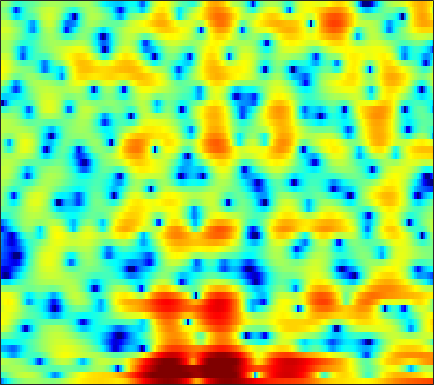

The data file committed next to this chart (first rows):
-10.97, -8.9698, -6.8051, -5.0717, -3.9871, -2.7861, -1.7969, -1.1757, -0.46935, 0.11359, 0.57264, 0.83616, 1.0986, 1.2527, 1.3049, 1.297, 1.2203, 1.1232, 0.92843, 0.7184, 0.48916, 0.33581, 0.16543, 0.064603
-3.19, -2.55, -1.653, -0.761, -0.1349, 0.629, 1.291, 1.712, 2.174, 2.519, 2.75, 2.841, 2.858, 2.749, 2.583, 2.247, 1.766, 1.304, 0.5254, -0.4652, -1.718, -2.875, -4.764, -7.066
0.7068, 0.8867, 1.099, 1.28, 1.393, 1.498, 1.547, 1.548, 1.488, 1.357, 1.156, 0.9668, 0.6514, 0.2838, -0.01572, -0.4166, -0.7961, -1.055, -1.349, -1.58, -1.742, -1.818, -1.87, -1.866
2.484, 2.258, 1.952, 1.661, 1.461, 1.22, 0.9901, 0.8157, 0.5625, 0.1999, -0.2669, -0.7339, -1.586, -2.787, -4.002, -6.225, -9.45, -12.65, -14.67, -10.47, -6.575, -4.414, -2.238, -0.628
-3.008, -3.853, -5.206, -6.792, -8.023, -9.28, -9.362, -8.521, -6.954, -5.475, -4.3, -3.646, -3.052, -2.732, -2.643, -2.643, -2.665, -2.613, -2.29, -1.628, -0.7075, 0.07404, 1.124, 2.101
-8.372, -8.533, -9.11, -10.04, -10.84, -11.66, -11.49, -10.63, -8.985, -7.273, -5.754, -4.775, -3.668, -2.747, -2.158, -1.474, -0.8472, -0.404, 0.172, 0.7378, 1.292, 1.698, 2.217, 2.705
-5.974, -5.654, -5.405, -5.292, -5.247, -5.183, -5.058, -4.92, -4.656, -4.293, -3.847, -3.471, -2.935, -2.356, -1.906, -1.302, -0.6932, -0.2435, 0.3379, 0.8869, 1.395, 1.746, 2.163, 2.52
-0.3988, -0.5641, -0.8502, -1.22, -1.55, -2.074, -2.652, -3.116, -3.741, -4.296, -4.68, -4.775, -4.591, -4.059, -3.479, -2.591, -1.663, -0.9932, -0.1707, 0.5489, 1.167, 1.56, 1.992, 2.32
3.789, 3.392, 2.762, 1.987, 1.298, 0.1815, -1.225, -2.529, -4.74, -7.851, -12.73, -18.78, -17.73, -10.87, -7.817, -5.031, -3.086, -1.982, -0.8397, 0.01971, 0.6671, 1.038, 1.404, 1.649
5.17, 4.833, 4.292, 3.633, 3.05, 2.119, 1.014, 0.08227, -1.292, -2.723, -3.993, -4.661, -4.95, -4.566, -4.025, -3.249, -2.549, -2.141, -1.738, -1.498, -1.395, -1.396, -1.455, -1.535
4.597, 4.567, 4.439, 4.173, 3.885, 3.391, 2.772, 2.238, 1.479, 0.7143, -0.01216, -0.493, -1.044, -1.474, -1.74, -2.073, -2.416, -2.723, -3.234, -3.926, -4.841, -5.695, -6.991, -8.304
3.277, 3.922, 4.463, 4.661, 4.62, 4.337, 3.814, 3.284, 2.429, 1.457, 0.4175, -0.3252, -1.212, -1.932, -2.339, -2.777, -3.203, -3.617, -4.374, -5.487, -7.02, -8.518, -11.15, -14.82
3.775, 4.556, 5.198, 5.443, 5.381, 4.987, 4.253, 3.457, 2.019, 0.06093, -2.55, -5.015, -8.626, -9.967, -8.575, -6.333, -4.938, -4.424, -4.427, -5.096, -6.4, -7.818, -10.32, -13.21
4.32, 4.444, 4.505, 4.428, 4.259, 3.844, 3.196, 2.533, 1.351, -0.175, -2.103, -3.698, -5.551, -6.144, -5.558, -4.262, -3.199, -2.716, -2.506, -2.796, -3.59, -4.507, -6.102, -7.914
0.8635, 0.6827, 0.4958, 0.386, 0.332, 0.2706, 0.1751, 0.07539, -0.1024, -0.3295, -0.5842, -0.7521, -0.8814, -0.8722, -0.7599, -0.5426, -0.31, -0.1592, -0.04671, -0.0552, -0.1885, -0.3255, -0.5261, -0.6613
-5.932, -6.47, -6.779, -6.619, -6.233, -5.472, -4.617, -3.991, -3.196, -2.497, -1.856, -1.423, -0.8867, -0.3759, -0.02135, 0.4159, 0.8093, 1.069, 1.354, 1.57, 1.727, 1.806, 1.871, 1.914
-15.77, -19.25, -23.89, -19.87, -16.12, -12.59, -10.05, -8.52, -6.817, -5.354, -4.047, -3.153, -2.065, -1.088, -0.4296, 0.363, 1.054, 1.497, 1.996, 2.39, 2.688, 2.837, 2.955, 2.981
-15.56, -16.73, -17.5, -17.02, -16, -14.31, -12.63, -11.38, -9.703, -7.989, -6.289, -5.048, -3.465, -2.027, -1.044, 0.1257, 1.13, 1.773, 2.486, 3.039, 3.424, 3.607, 3.719, 3.671
-13.02, -13.42, -14.02, -14.68, -15.24, -16.06, -16.74, -16.72, -15.27, -12.58, -9.626, -7.583, -5.16, -3.086, -1.728, -0.1637, 1.133, 1.955, 2.858, 3.548, 4.026, 4.258, 4.379, 4.278
-11.86, -12.31, -13.22, -14.38, -15.54, -17.76, -21.03, -23.87, -21.79, -16.07, -11.76, -9.157, -6.313, -3.978, -2.489, -0.8047, 0.5888, 1.475, 2.457, 3.232, 3.817, 4.122, 4.344, 4.352
-10.95, -11.59, -12.57, -13.49, -14.07, -14.57, -14.6, -14.22, -13.04, -11.3, -9.277, -7.766, -5.843, -4.098, -2.932, -1.573, -0.3893, 0.3881, 1.301, 2.087, 2.754, 3.163, 3.591, 3.869
-10.22, -11.4, -13.21, -15.37, -16.89, -17.79, -16.45, -14.55, -11.94, -9.563, -7.553, -6.217, -4.729, -3.535, -2.83, -2.095, -1.489, -1.057, -0.4182, 0.3593, 1.238, 1.909, 2.754, 3.444
-9.44, -10.74, -12.49, -14.89, -17.05, -18.83, -15.79, -12.57, -8.958, -6.249, -4.315, -3.224, -2.265, -1.832, -1.909, -2.511, -3.757, -4.977, -5.91, -4.504, -1.845, 0.04628, 2.047, 3.462
-15.59, -15.03, -12.23, -9.905, -8.707, -7.236, -5.72, -4.524, -2.981, -1.638, -0.4903, 0.111, 0.5511, 0.4873, 0.09552, -1.034, -2.994, -5.013, -7.27, -5.477, -2.072, 0.0453, 2.117, 3.473
-10.78, -10.37, -8.685, -6.787, -5.566, -4.137, -2.858, -1.983, -0.9376, -0.05685, 0.6656, 1.068, 1.429, 1.552, 1.511, 1.278, 0.9594, 0.73, 0.5944, 0.7454, 1.104, 1.454, 1.83, 2.079
-3.788, -3.888, -3.684, -3.314, -2.906, -2.276, -1.588, -1.064, -0.3561, 0.3487, 0.9603, 1.353, 1.782, 2.097, 2.23, 2.305, 2.267, 2.178, 2.006, 1.757, 1.453, 1.165, 0.6821, 0.1106
-1.154, -1.381, -1.694, -1.936, -2.029, -1.985, -1.696, -1.312, -0.6288, 0.1582, 0.9648, 1.534, 2.178, 2.672, 2.933, 3.136, 3.155, 3.055, 2.739, 2.208, 1.442, 0.6851, -0.5445, -2.103
0.329, -0.3324, -1.536, -3.004, -4.26, -5.702, -5.965, -5.104, -3.239, -1.343, 0.2777, 1.293, 2.375, 3.166, 3.603, 3.961, 4.08, 4.005, 3.673, 3.062, 2.102, 1.127, -0.6183, -3.028
0.9653, 0.03283, -1.697, -4.209, -6.895, -12.26, -15.25, -10.73, -5.997, -2.931, -0.8179, 0.3673, 1.587, 2.502, 3.021, 3.497, 3.761, 3.809, 3.668, 3.29, 2.645, 1.968, 0.7976, -0.6545
1.307, 0.7087, -0.2382, -1.346, -2.164, -3.068, -3.505, -3.42, -2.924, -2.248, -1.497, -0.9704, -0.2926, 0.3539, 0.8056, 1.357, 1.815, 2.072, 2.285, 2.306, 2.155, 1.917, 1.46, 0.8608
1.945, 1.704, 1.263, 0.7198, 0.2592, -0.3756, -1.012, -1.485, -2.105, -2.712, -3.277, -3.561, -3.608, -3.181, -2.594, -1.607, -0.6246, 0.04024, 0.7584, 1.269, 1.57, 1.684, 1.687, 1.555
2.561, 2.546, 2.351, 1.989, 1.599, 0.92, 0.02386, -0.843, -2.328, -4.323, -7.179, -10.12, -14.22, -11.99, -8.593, -5.21, -2.881, -1.594, -0.3377, 0.5616, 1.167, 1.474, 1.719, 1.816
2.527, 2.673, 2.687, 2.508, 2.25, 1.719, 0.9527, 0.199, -1.104, -2.764, -4.841, -6.55, -8.07, -7.571, -6.217, -4.264, -2.673, -1.757, -0.8351, -0.1741, 0.3184, 0.5809, 0.8347, 1.002
1.976, 2.195, 2.349, 2.341, 2.265, 2.058, 1.746, 1.442, 0.9463, 0.3477, -0.2841, -0.7059, -1.142, -1.37, -1.411, -1.414, -1.406, -1.46, -1.551, -1.693, -1.774, -1.746, -1.548, -1.266
1.563, 1.577, 1.473, 1.386, 1.392, 1.56, 1.841, 2.061, 2.302, 2.398, 2.366, 2.249, 1.942, 1.496, 1.042, 0.2453, -0.8178, -1.799, -3.422, -5.251, -6.887, -7.332, -6.619, -5.14
1.03, 0.06417, -1.685, -3.3, -3.538, -2.091, -0.009089, 1.34, 2.694, 3.601, 4.08, 4.18, 4.027, 3.524, 2.909, 1.771, 0.1544, -1.434, -4.322, -8.469, -15.28, -20, -12.92, -8.266
0.867, -0.6701, -3.797, -8.228, -9.511, -5.131, -1.334, 0.6631, 2.485, 3.624, 4.245, 4.429, 4.352, 3.908, 3.352, 2.286, 0.8798, -0.4166, -2.386, -4.54, -6.556, -7.646, -8.337, -8.045
2.024, 1.512, 0.8161, 0.3357, 0.2736, 0.6119, 1.261, 1.816, 2.479, 2.937, 3.179, 3.218, 3.041, 2.644, 2.181, 1.341, 0.2353, -0.7762, -2.409, -4.418, -6.908, -9.441, -14.4, -22.55
2.561, 2.425, 2.254, 2.094, 2.027, 1.978, 1.995, 1.993, 1.967, 1.901, 1.756, 1.595, 1.318, 0.9714, 0.6586, 0.1718, -0.4635, -1.061, -2.024, -3.262, -4.767, -6.024, -7.674, -8.506
2.463, 2.38, 2.261, 2.105, 1.977, 1.773, 1.513, 1.255, 0.817, 0.3153, -0.2578, -0.6871, -1.125, -1.359, -1.381, -1.252, -1.065, -0.9749, -0.9393, -1.065, -1.32, -1.525, -1.794, -1.912
1.506, 1.331, 1.169, 1.105, 1.032, 0.8982, 0.575, 0.2033, -0.5635, -1.731, -3.343, -4.822, -6.72, -7.165, -6.069, -3.961, -2.034, -0.8804, 0.2594, 1.045, 1.528, 1.746, 1.859, 1.819
-2.917, -3.353, -3.108, -2.336, -1.748, -1.208, -1.018, -1.145, -1.707, -2.872, -4.785, -6.973, -11.17, -12.89, -9.176, -4.725, -1.667, -0.01101, 1.606, 2.731, 3.483, 3.815, 4.029, 3.959
-17.95, -26.92, -12.24, -7.886, -6.045, -4.63, -3.809, -3.505, -3.346, -3.374, -3.518, -3.644, -3.589, -3.108, -2.397, -1.166, 0.1639, 1.107, 2.169, 2.993, 3.563, 3.83, 3.982, 3.898
-6.338, -7.124, -7.357, -7.118, -6.944, -6.807, -6.703, -6.486, -5.945, -5.109, -4.173, -3.434, -2.494, -1.548, -0.8545, 0.05196, 0.8857, 1.453, 2.111, 2.624, 2.968, 3.138, 3.203, 3.122
-1.634, -2.489, -3.716, -5.219, -6.677, -9.174, -12.44, -13.98, -11.81, -8.299, -5.489, -3.857, -2.174, -0.8749, -0.1039, 0.7431, 1.403, 1.779, 2.175, 2.436, 2.593, 2.63, 2.59, 2.448
2.116, 1.351, 0.05971, -1.602, -3.129, -5.699, -8.574, -9.87, -8.534, -5.764, -3.417, -2.028, -0.604, 0.4134, 0.9704, 1.478, 1.784, 1.906, 1.937, 1.88, 1.771, 1.636, 1.428, 1.123
4.64, 4.127, 3.297, 2.33, 1.551, 0.5577, -0.2569, -0.631, -0.747, -0.5123, -0.07982, 0.2611, 0.6651, 0.9128, 0.9814, 0.8537, 0.4888, 0.09862, -0.546, -1.168, -1.632, -1.789, -1.894, -2.08
5.286, 4.977, 4.46, 3.835, 3.304, 2.57, 1.866, 1.382, 0.8516, 0.4666, 0.2416, 0.1245, -0.01654, -0.2308, -0.5276, -1.185, -2.31, -3.576, -5.943, -9.147, -11.38, -10.19, -7.45, -5.531
4.703, 4.586, 4.237, 3.679, 3.123, 2.193, 1.105, 0.2172, -0.9471, -1.918, -2.461, -2.557, -2.413, -2.212, -2.205, -2.482, -3.249, -4.254, -6.287, -8.941, -10.66, -9.497, -6.646, -4.292
2.954, 3.113, 2.986, 2.467, 1.808, 0.5457, -1.282, -3.066, -6.302, -10.51, -12.81, -10.63, -7.327, -5.05, -3.939, -3.033, -2.588, -2.504, -2.561, -2.605, -2.425, -2.058, -1.353, -0.4899
1.344, 1.706, 1.778, 1.398, 0.8228, -0.3219, -1.972, -3.566, -6.251, -9.111, -10.41, -9.416, -7.191, -5.277, -4.136, -2.993, -2.159, -1.654, -1.09, -0.6235, -0.1561, 0.1847, 0.661, 1.128
1.506, 1.72, 1.739, 1.472, 1.1, 0.3625, -0.5553, -1.367, -2.413, -3.318, -3.914, -4.079, -3.964, -3.611, -3.228, -2.633, -1.988, -1.482, -0.8152, -0.1889, 0.3494, 0.6857, 1.062, 1.317
2.664, 2.699, 2.61, 2.362, 2.068, 1.536, 0.8766, 0.3198, -0.4694, -1.292, -2.082, -2.652, -3.332, -3.788, -3.933, -3.705, -3.007, -2.308, -1.289, -0.3126, 0.4728, 0.9179, 1.257, 1.325
3.413, 3.456, 3.376, 3.114, 2.799, 2.282, 1.628, 1.098, 0.2707, -0.6974, -1.876, -2.975, -4.906, -7.468, -9.597, -10.38, -7.45, -4.92, -2.245, -0.34, 0.9741, 1.614, 2.019, 1.956
2.518, 2.725, 2.677, 2.287, 1.827, 1.059, 0.2534, -0.305, -0.9362, -1.518, -2.254, -3.043, -4.562, -6.871, -8.858, -9.457, -6.38, -3.843, -1.14, 0.799, 2.084, 2.68, 3.066, 2.952
0.5874, 0.8365, 0.5608, -0.3604, -1.47, -3.539, -5.846, -7.005, -6.674, -5.191, -3.889, -3.24, -2.702, -2.379, -2.136, -1.58, -0.706, 0.09553, 1.195, 2.171, 2.91, 3.27, 3.489, 3.385
0.07958, 0.1009, -0.4183, -1.653, -3.187, -6.289, -11.12, -14.95, -11.7, -7.434, -4.782, -3.473, -2.272, -1.389, -0.8444, -0.1874, 0.4538, 0.9485, 1.586, 2.136, 2.584, 2.827, 2.973, 2.941
1.168, 1.157, 0.832, 0.1366, -0.5792, -1.682, -2.697, -3.219, -3.425, -3.143, -2.707, -2.385, -2.022, -1.717, -1.468, -1.093, -0.6323, -0.2604, 0.2526, 0.7424, 1.14, 1.37, 1.563, 1.626
